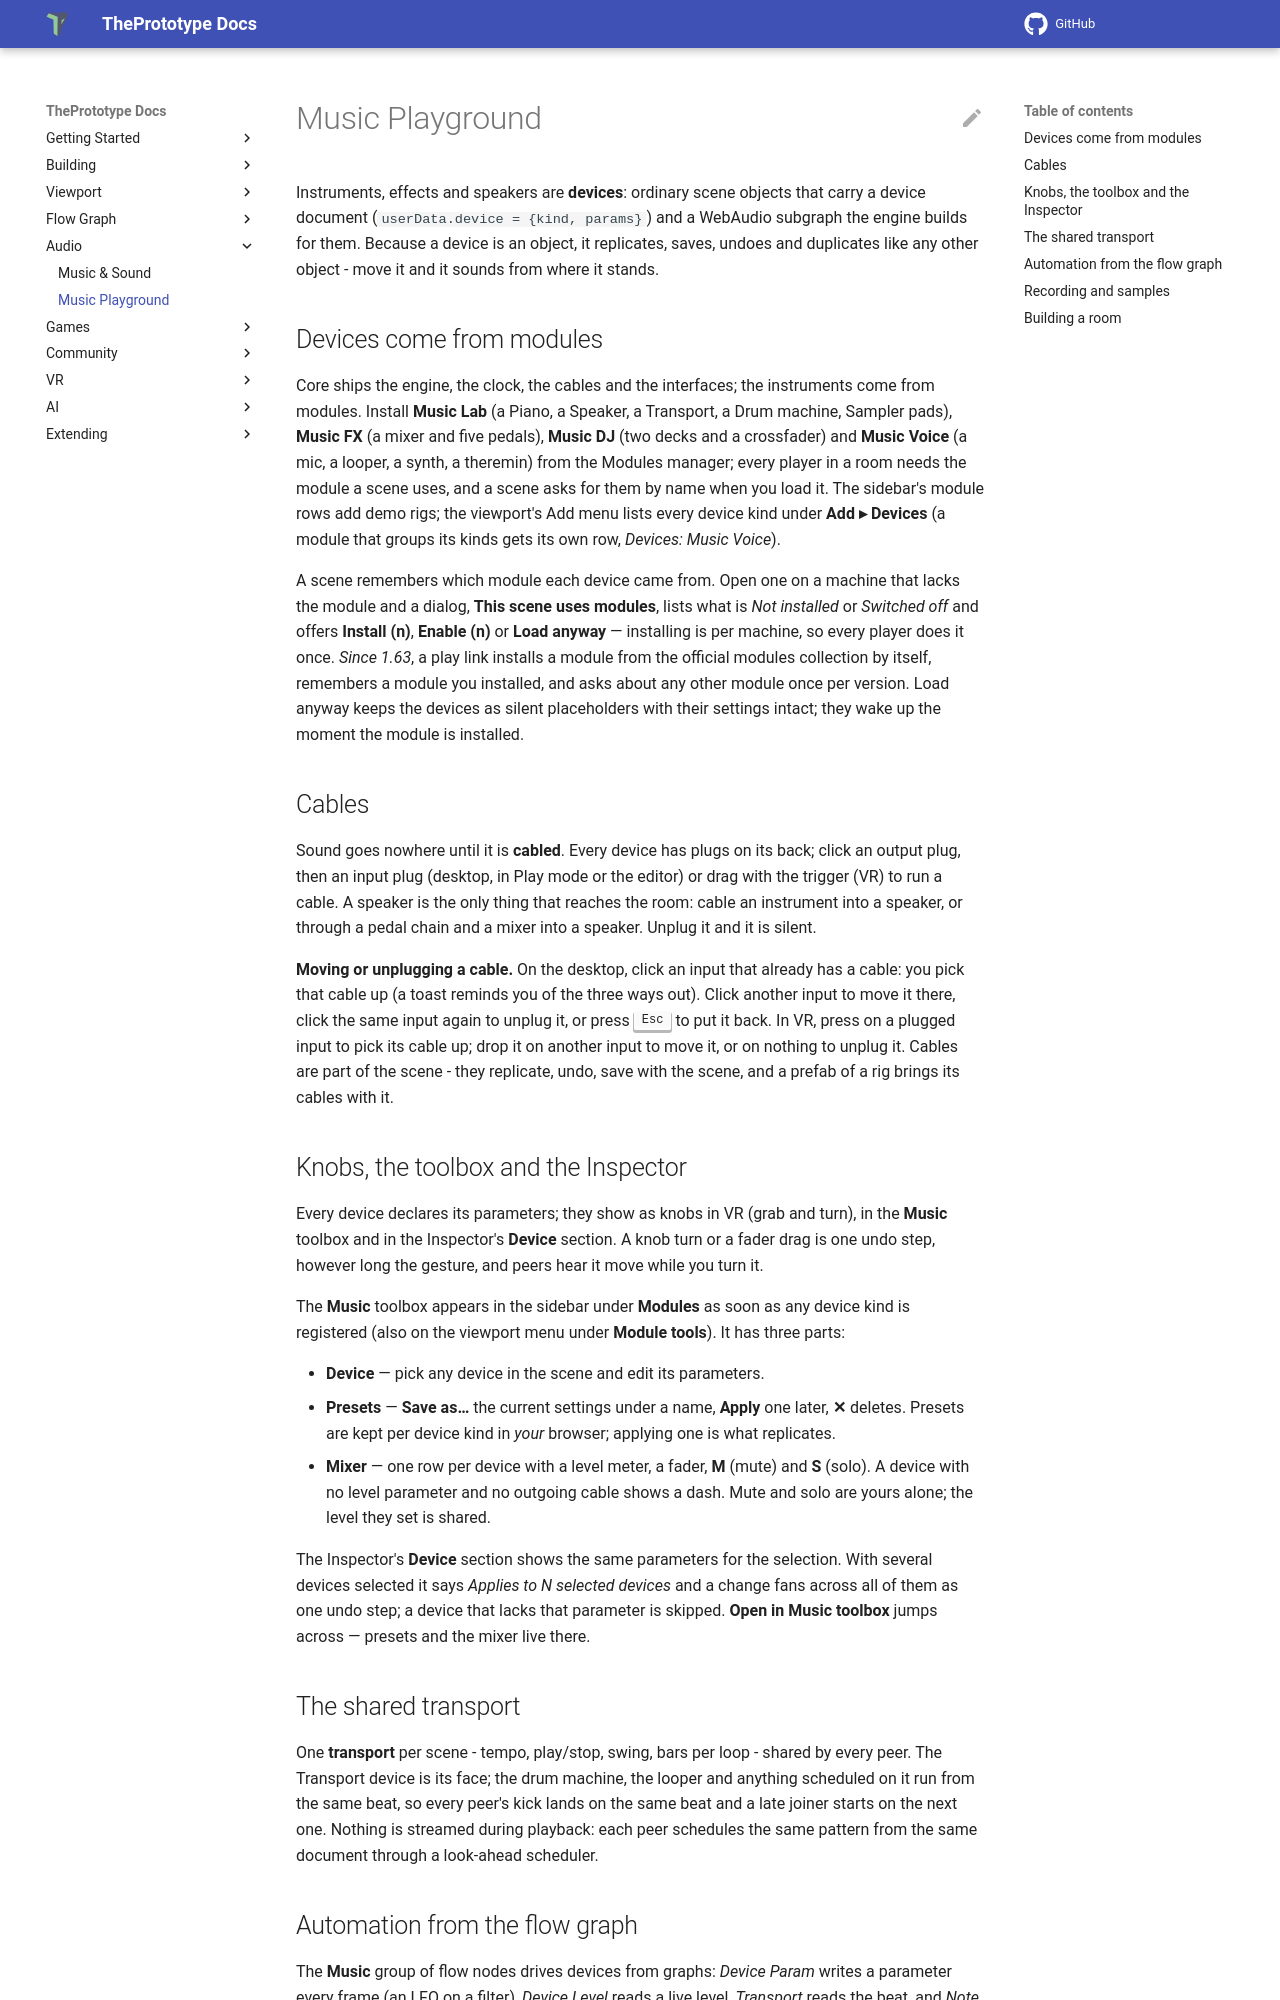

repository: theprototype-app/docs · page: music/index.html · generator: mkdocs

# Music Playground

Instruments, effects and speakers are **devices**: ordinary scene objects that carry a device
document (`userData.device = {kind, params}`) and a WebAudio subgraph the engine builds for
them. Because a device is an object, it replicates, saves, undoes and duplicates like any other
object - move it and it sounds from where it stands.

## Devices come from modules

Core ships the engine, the clock, the cables and the interfaces; the instruments come from
modules. Install **Music Lab** (a Piano, a Speaker, a Transport, a Drum machine, Sampler pads),
**Music FX** (a mixer and five pedals), **Music DJ** (two decks and a crossfader) and
**Music Voice** (a mic, a looper, a synth, a theremin) from the Modules manager; every player
in a room needs the module a scene uses, and a scene asks for them by name when you load it.
The sidebar's module rows add demo rigs; the viewport's Add menu lists every device kind
under **Add ▸ Devices** (a module that groups its kinds gets its own row, *Devices: Music
Voice*).

A scene remembers which module each device came from. Open one on a machine that lacks the
module and a dialog, **This scene uses modules**, lists what is *Not installed* or
*Switched off* and offers **Install (n)**, **Enable (n)** or **Load anyway** — installing is
per machine, so every player does it once. *Since 1.63*, a play link installs a module from the official
modules collection by itself, remembers a module you installed, and asks about any other module once per
version. Load anyway keeps the devices as silent
placeholders with their settings intact; they wake up the moment the module is installed.

## Cables

Sound goes nowhere until it is **cabled**. Every device has plugs on its back; click an output
plug, then an input plug (desktop, in Play mode or the editor) or drag with the trigger (VR)
to run a cable. A speaker is the only thing that reaches the room: cable an instrument into a
speaker, or through a pedal chain and a mixer into a speaker. Unplug it and it is silent.

**Moving or unplugging a cable.** On the desktop, click an input that already has a cable: you pick that cable up (a
toast reminds you of the three ways out). Click another input to move it there, click the same input again to unplug
it, or press <kbd>Esc</kbd> to put it back. In VR, press on a plugged input to pick its cable up; drop it on another
input to move it, or on nothing to unplug it.
Cables are part of the scene - they replicate, undo, save with the scene, and a prefab of a rig
brings its cables with it.

## Knobs, the toolbox and the Inspector

Every device declares its parameters; they show as knobs in VR (grab and turn), in the
**Music** toolbox and in the Inspector's **Device** section. A knob turn or a fader drag is
one undo step, however long the gesture, and peers hear it move while you turn it.

The **Music** toolbox appears in the sidebar under **Modules** as soon as any device kind
is registered (also on the viewport menu under **Module tools**). It has three parts:

- **Device** — pick any device in the scene and edit its parameters.
- **Presets** — **Save as…** the current settings under a name, **Apply** one later, **✕**
  deletes. Presets are kept per device kind in *your* browser; applying one is what
  replicates.
- **Mixer** — one row per device with a level meter, a fader, **M** (mute) and **S**
  (solo). A device with no level parameter and no outgoing cable shows a dash. Mute and
  solo are yours alone; the level they set is shared.

The Inspector's **Device** section shows the same parameters for the selection. With
several devices selected it says *Applies to N selected devices* and a change fans across
all of them as one undo step; a device that lacks that parameter is skipped. **Open in
Music toolbox** jumps across — presets and the mixer live there.

## The shared transport

One **transport** per scene - tempo, play/stop, swing, bars per loop - shared by every peer.
The Transport device is its face; the drum machine, the looper and anything scheduled on it
run from the same beat, so every peer's kick lands on the same beat and a late joiner starts
on the next one. Nothing is streamed during playback: each peer schedules the same pattern
from the same document through a look-ahead scheduler.
